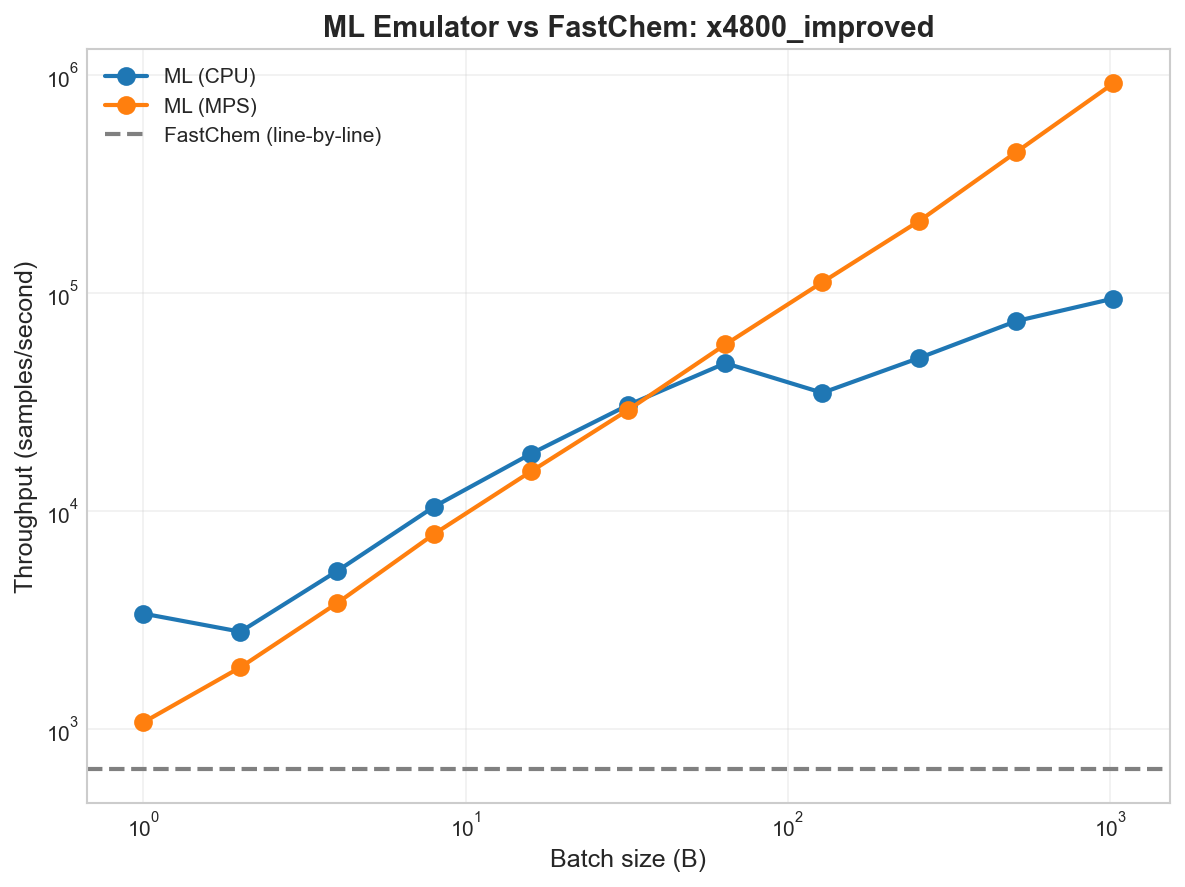

Data behind this chart, as committed beside it:
batch_size, cpu_sps, fastchem_sps, speedup
1, 3391, 656.6, 5.166
2, 2801, 656.6, 4.267
4, 5326, 656.6, 8.113
8, 10515, 656.6, 16.01
16, 18399, 656.6, 28.02
32, 30739, 656.6, 46.82
64, 47778, 656.6, 72.77
128, 34939, 656.6, 53.22
256, 50550, 656.6, 76.99
512, 74559, 656.6, 113.6
1024, 94551, 656.6, 144
